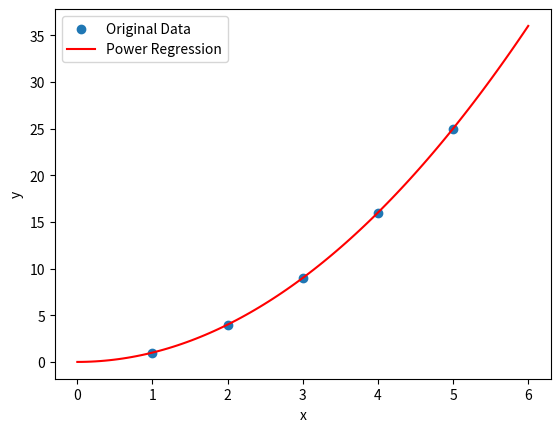

Reproduce this figure in Python.
# -*- coding: utf-8 -*-
# [redacted]
# @Time    : 2023/6/8 11:51
# @Function:
import numpy as np
from scipy.optimize import curve_fit
import matplotlib.pyplot as plt

# 定义幂函数回归模型
def power_func(x, a, b):
    return a * np.power(x, b)

# 准备数据
x_data = np.array([1, 2, 3, 4, 5])
y_data = np.array([1, 4, 9, 16, 25])

# 拟合幂函数回归模型
popt, pcov = curve_fit(power_func, x_data, y_data)

# 提取拟合参数
a = popt[0]
b = popt[1]

# 打印拟合参数
print("a =", a)
print("b =", b)

# 绘制原始数据和拟合曲线
x_range = np.linspace(0, 6, 100)
y_pred = power_func(x_range, a, b)

plt.scatter(x_data, y_data, label="Original Data")
plt.plot(x_range, y_pred, color='r', label="Power Regression")
plt.xlabel('x')
plt.ylabel('y')
plt.legend()
plt.show()
